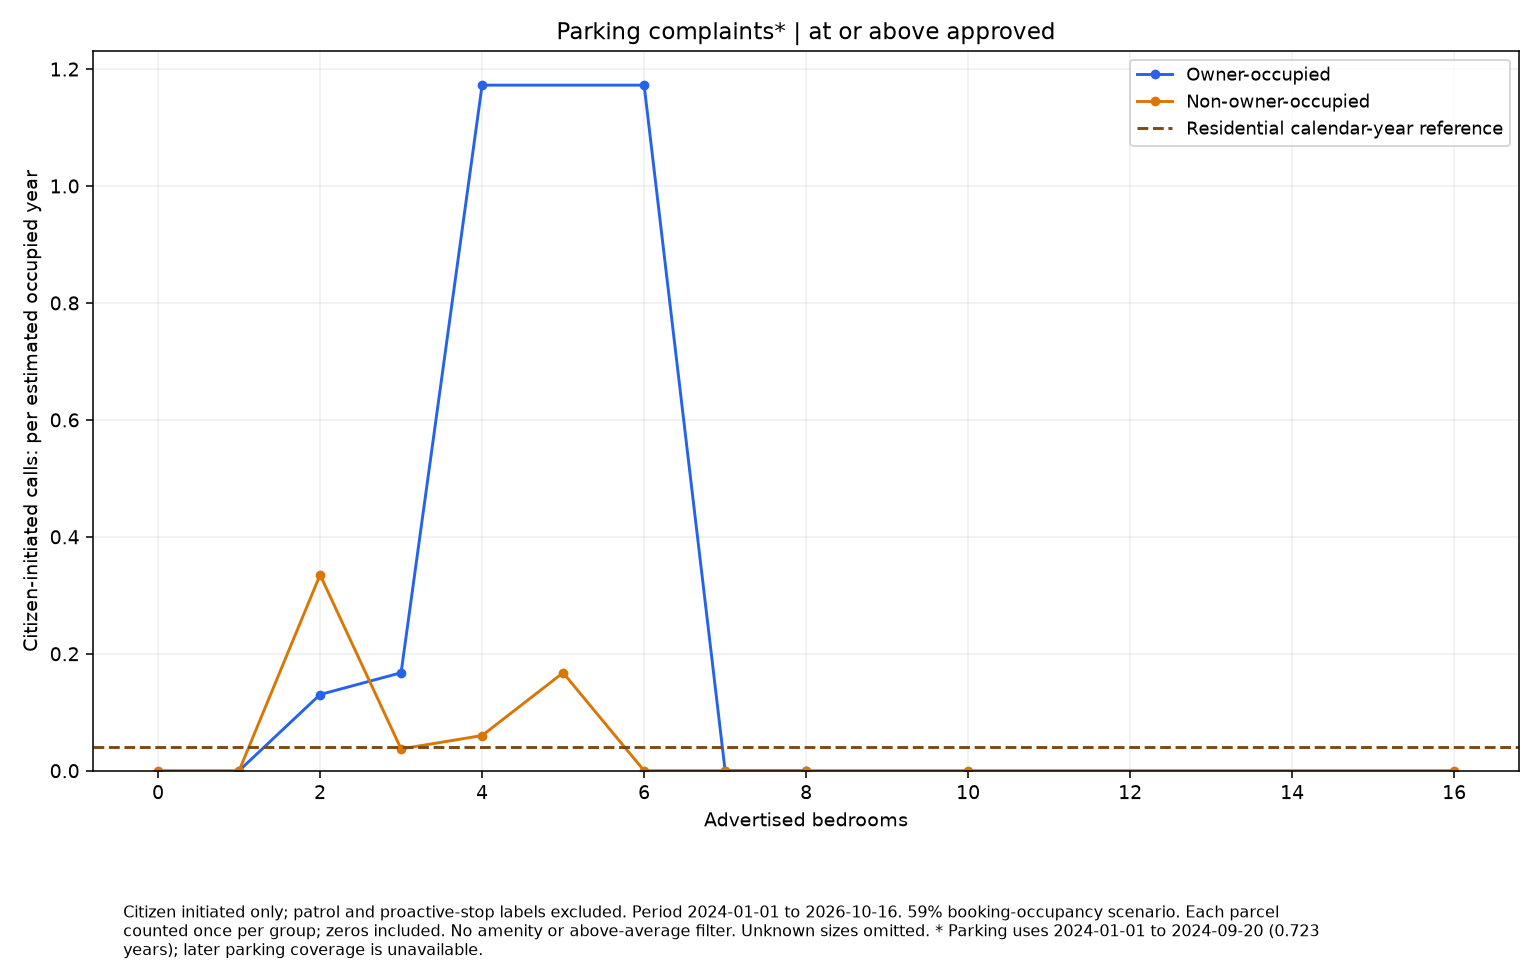

Source data for this figure (header and first rows):
series, size, rate, parcels
Owner-occupied, 1.0, 0.0, 4
Owner-occupied, 2.0, 0.1303, 18
Owner-occupied, 3.0, 0.1675, 14
Owner-occupied, 4.0, 1.172, 2
Owner-occupied, 6.0, 1.172, 2
Owner-occupied, 7.0, 0.0, 1
Owner-occupied, 8.0, 0.0, 1
Non-owner-occupied, 0.0, 0.0, 1
Non-owner-occupied, 1.0, 0.0, 69
Non-owner-occupied, 2.0, 0.335, 112
Non-owner-occupied, 3.0, 0.03722, 63
Non-owner-occupied, 4.0, 0.06013, 39
Non-owner-occupied, 5.0, 0.1675, 14
Non-owner-occupied, 6.0, 0.0, 9
Non-owner-occupied, 7.0, 0.0, 1
Non-owner-occupied, 8.0, 0.0, 1
Non-owner-occupied, 10.0, 0.0, 1
Non-owner-occupied, 16.0, 0.0, 1
